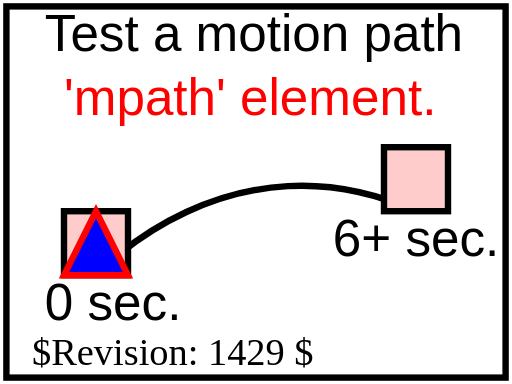
t = 0.00 s
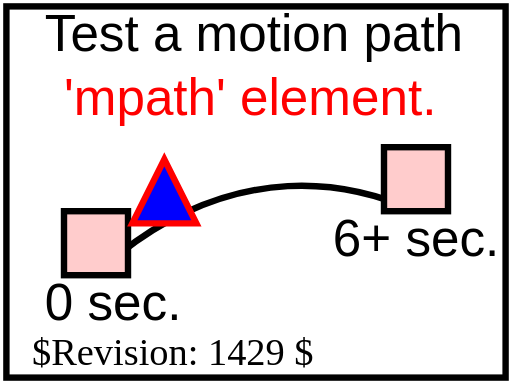
t = 1.50 s
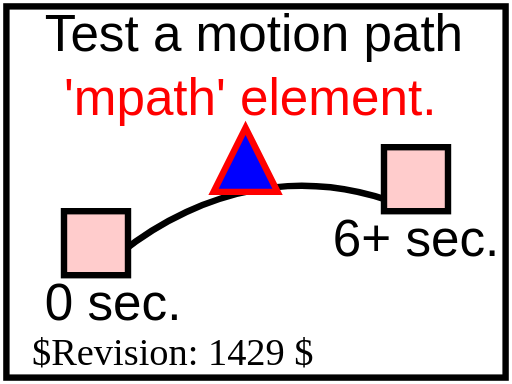
t = 3.00 s
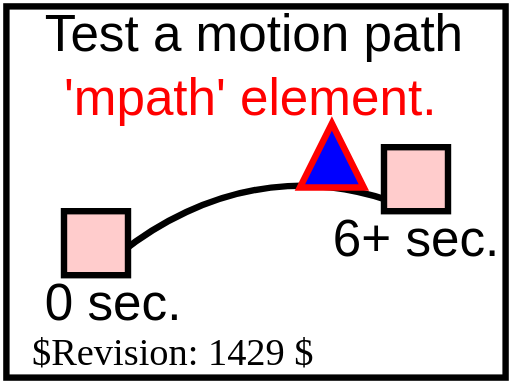
t = 4.50 s
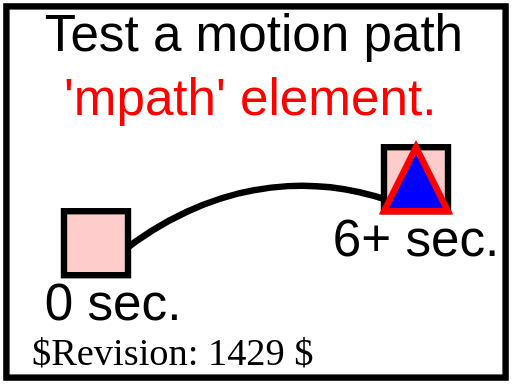
t = 6.00 s

The animated SVG that drew these frames (rendered in a browser with its animation timeline set to each time). Animation: 1 SMIL element (animateMotion=1); one cycle of 6.00 s.

<?xml version="1.0" encoding="UTF-8"?>
<!DOCTYPE svg PUBLIC "-//W3C//DTD SVG 1.1 Tiny//EN" "http://www.w3.org/Graphics/SVG/1.1/DTD/svg11-tiny.dtd">
<!--======================================================================-->
<!--=  Copyright 2000 World Wide Web Consortium, (Massachusetts          =-->
<!--=  Institute of Technology, Institut National de Recherche en        =-->
<!--=  Informatique et en Automatique, Keio University). All Rights      =-->
<!--=  Reserved. See http://www.w3.org/Consortium/Legal/.                =-->
<!--======================================================================-->
<!-- =====================================================================-->
<!-- animation-add-BE-11.svg                                              -->
<!-- renamed for 1.1 suite to animate-elem-03-f.svg	                  -->
<!-- renamed for Tiny suite to animate-elem-07-t.svg                    -->
<!-- Author : Jon Ferraiolo 11-Aug-2000                                   -->
<!-- Revised for 1.1 : Mathias Larsson Carlander Feb/12/2002              -->
<!-- Revised for Tiny: Takeshi Sagara 04-Jul-2002                         -->
<!--======================================================================-->
<svg version="1.1" baseProfile="tiny" xmlns="http://www.w3.org/2000/svg" xmlns:xlink="http://www.w3.org/1999/xlink" id="svg-root" 
	width="100%" height="100%" viewBox="0 0 80 60">
	<SVGTestCase xmlns="http://www.w3.org/2000/02/svg/testsuite/description/">
		<OperatorScript version="$Revision: 1429 $" testname="animate-elem-07-t.svg">
			<Paragraph>
				Test different ways of defining a motion path.
			</Paragraph>
			<Paragraph>
				An animation moves a triangle along a path. Reference rectangles, lines and text 
				are provided to help show what the correct behavior is. The red text shows the way that the motion path is specified
			</Paragraph>
			<Paragraph>
				This animation uses the 'mpath' sub-element to define the motion path.
			</Paragraph>
		</OperatorScript>
	</SVGTestCase>
	<title id="test-title">animate-elem-07-t</title>
	<desc id="test-desc">Test different ways of defining a motion path.</desc>
	<!--======================================================================-->
	<!--Content of Test Case follows...                  =====================-->
	<!--======================================================================-->
	<g id="test-body-content">
		<text font-family="Arial" font-size="8" x="7" y="8">Test a motion path</text>
		<text font-family="Arial" font-size="8" x="10" y="18" fill="red"> 'mpath' element.</text>
		<g font-family="Arial" font-size="8">
			<path id="mpathRef" d="M15,43 C15,43 36,20 65,33" fill="none" stroke="black" stroke-width="1"/>
			<rect x="10" y="33" width="10" height="10" fill="#FFCCCC" stroke="black" stroke-width="1"/>
			<text x="7" y="50">0 sec.</text>
			<rect x="60" y="23" width="10" height="10" fill="#FFCCCC" stroke="black" stroke-width="1"/>
			<text x="52" y="40">6+ sec.</text>
			<path d="M-5,0 L0,-10 L5,0 z" fill="blue" stroke="red" stroke-width="1">
				<animateMotion begin="0s" dur="6s" calcMode="linear" fill="freeze">
					<mpath xlink:href="#mpathRef"/>
				</animateMotion>
			</path>
		</g>
	</g>
	<text id="revision" x="5" y="57" font-size="6" stroke="none" fill="black">$Revision: 1429 $</text>
	<rect id="test-frame" x="1" y="1" width="78" height="58" fill="none" stroke="#000000"/>
</svg>
